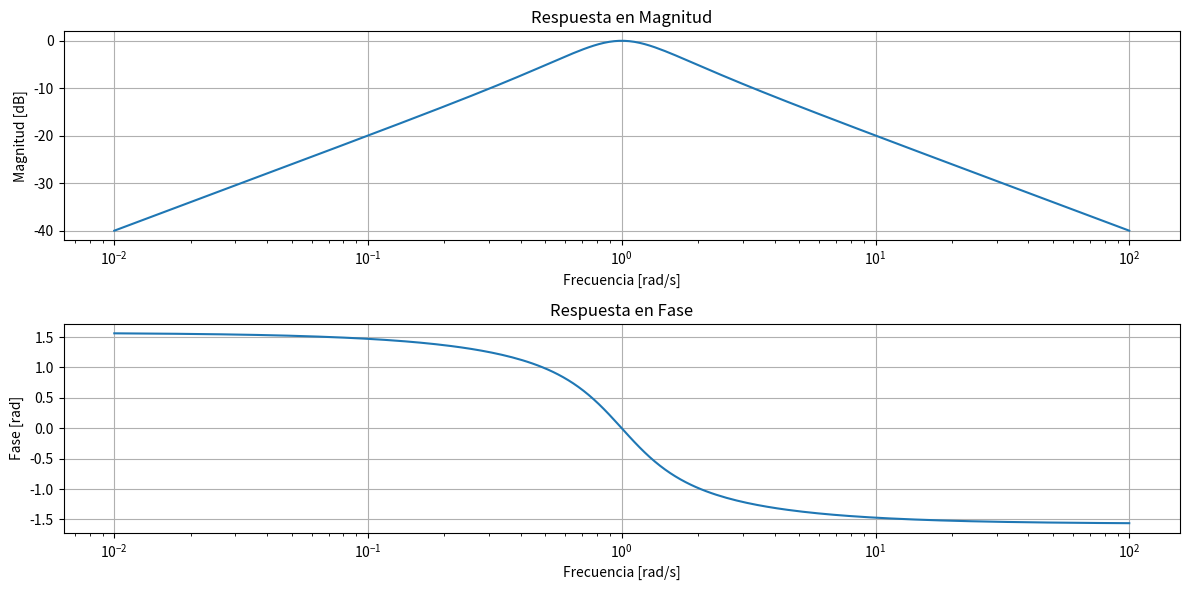
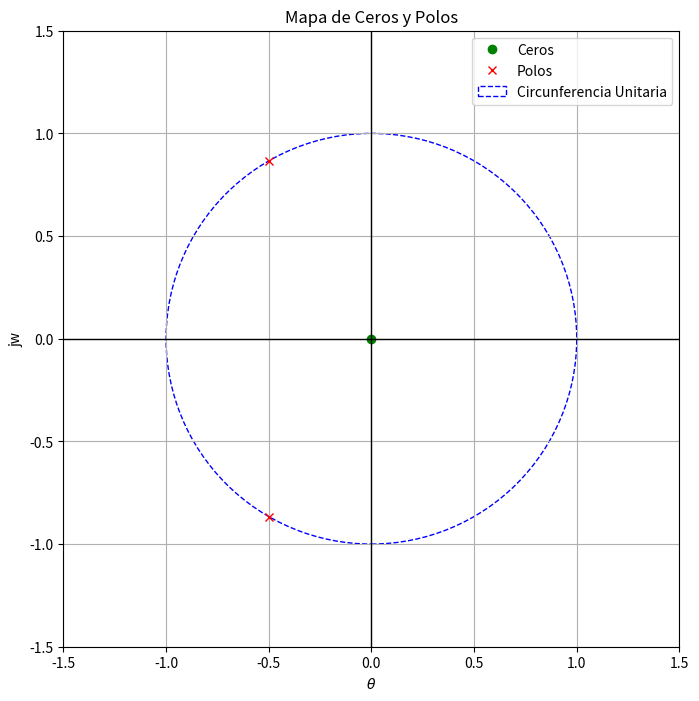

Python code for these plots, in order:
# -*- coding: utf-8 -*-
"""
Created on Sat Mar 22 18:36:10 2025

@author: monse
"""

# Importamos los módulos necesarios
import numpy as np
import matplotlib.pyplot as plt
from scipy import signal as sig

# Parámetros del filtro pasa banda 
#Elegí w0=1 para normalizar y Q=1 para que los polos estén sobre el circulo unitario
Q = 1 
w0 = 1

# Coeficientes del numerador y denominador de la función de transferencia 
#Filtro pasa banda
num = np.array([ w0 / Q, 0 ])
den = np.array([ 1., w0 / Q, w0**2 ])

# Función de transferencia
H1 = sig.TransferFunction(num, den)

# Respuesta en magnitud y fase (Bode plot)
frec = np.logspace(-2, 2, 200)  # Frecuencias en rad/s. 
#Especifico las frecuencias a evaluar para alinear el gráfico
w, mag, phase = sig.bode(H1,frec)

# Gráfico de la respuesta en magnitud (en dB)
plt.figure(figsize=(12, 6))
plt.subplot(2, 1, 1)
plt.semilogx(w, mag) #crea un gráfico con una escala logarítmica en el eje x y una escala lineal en el eje y.
plt.title("Respuesta en Magnitud")
plt.xlabel("Frecuencia [rad/s]")
plt.ylabel("Magnitud [dB]")
plt.grid(True)

# Gráfico de la respuesta en fase (en radianes)
plt.subplot(2, 1, 2)
plt.semilogx(w, np.deg2rad(phase)) # Conversión de la fase de grados a radianes
plt.title("Respuesta en Fase")
plt.xlabel("Frecuencia [rad/s]")
plt.ylabel("Fase [rad]")
plt.grid(True)

plt.tight_layout() #Ajuste de los margenes
plt.show()

# Mapa de ceros y polos
zeros, poles, _ = sig.tf2zpk(num, den)
plt.figure(figsize=(8, 8))  # Tamaño de la figura
plt.plot(np.real(zeros), np.imag(zeros), 'go', label="Ceros")  # Ceros en verde
plt.plot(np.real(poles), np.imag(poles), 'rx', label="Polos")  # Polos en rojo
plt.xlim(-1.5, 1.5) # Los límites de los ejes para asegurarnos de ver la circunferencia
plt.ylim(-1.5, 1.5)
circle = plt.Circle((0, 0), 1, color='b', fill=False, linestyle='--', label="Circunferencia Unitaria") # Ddistribución circular
plt.gca().add_artist(circle)
# Título y etiquetas
plt.title("Mapa de Ceros y Polos")
plt.xlabel(r'$\theta$')
plt.ylabel("jw")
plt.grid(True)
# Líneas horizontales y verticales en 0
plt.axhline(0, color='black',linewidth=1)
plt.axvline(0, color='black',linewidth=1)
# Leyenda
plt.legend()
plt.gca().set_aspect('equal', adjustable='box')  # Asegura que la relación de aspecto sea 1:1
plt.show()